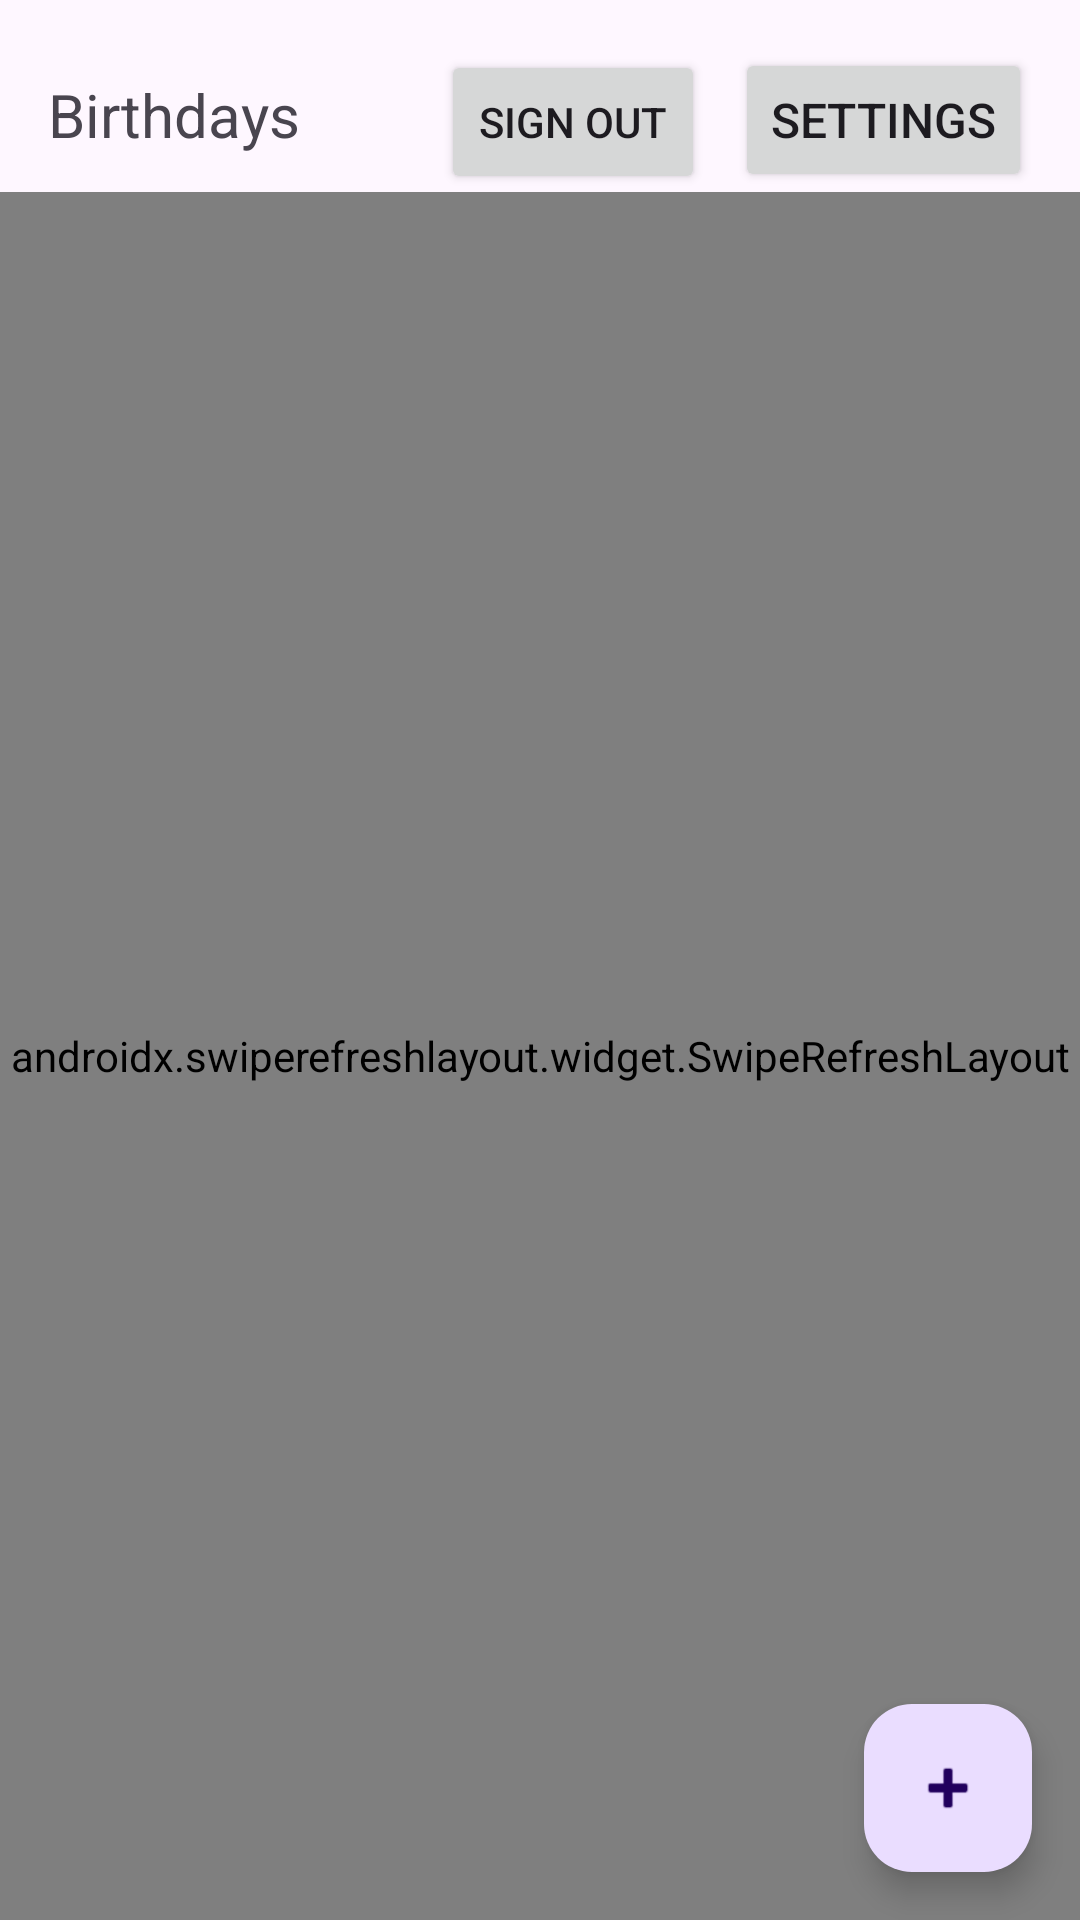

Here is an Android app screen rendered from its layout file. Give the layout XML and the strings, colors and styles it references.
<!-- AndroidManifest.xml: application theme Theme.BirthdayReminder -->
<!-- res/layout/fragment_second.xml -->
<?xml version="1.0" encoding="utf-8"?>
<androidx.coordinatorlayout.widget.CoordinatorLayout
    xmlns:android="http://schemas.android.com/apk/res/android"
    xmlns:tools="http://schemas.android.com/tools"
    xmlns:app="http://schemas.android.com/apk/res-auto"
    android:layout_width="match_parent"
    android:layout_height="match_parent">

        <LinearLayout
            android:layout_width="match_parent"
            android:layout_height="match_parent"
            tools:context=".SecondFragment"
            android:orientation="vertical">

                <LinearLayout
                    android:layout_width="match_parent"
                    android:layout_height="wrap_content"
                    android:layout_marginTop="16dp"
                    android:orientation="horizontal">

                        <TextView
                            android:id="@+id/title"
                            android:layout_width="0dp"
                            android:layout_height="wrap_content"
                            android:layout_weight="1"
                            android:paddingStart="16dp"
                            android:gravity="start|center_vertical"
                            android:text="Birthdays"
                            android:textSize="20sp" />
                        <Button
                            android:id="@+id/logout_button"
                            android:layout_width="wrap_content"
                            android:text="Sign out"
                            android:layout_marginRight="10dp"
                            android:layout_height="wrap_content"/>

                        <Button
                            android:id="@+id/button_sort_and_filter"
                            android:layout_width="wrap_content"
                            android:layout_height="wrap_content"
                            android:text="Settings"
                            android:textSize="16sp"
                            android:layout_marginEnd="16dp" />

                </LinearLayout>

                <androidx.swiperefreshlayout.widget.SwipeRefreshLayout
                    android:id="@+id/swiperefresh"
                    android:layout_width="match_parent"
                    android:layout_height="0dp"
                    android:layout_weight="1">

                        <androidx.recyclerview.widget.RecyclerView
                            android:id="@+id/recycler_view"
                            android:layout_width="match_parent"
                            app:layoutManager="androidx.recyclerview.widget.LinearLayoutManager"
                            android:layout_height="match_parent" />
                </androidx.swiperefreshlayout.widget.SwipeRefreshLayout>

        </LinearLayout>

        <com.google.android.material.floatingactionbutton.FloatingActionButton
            android:id="@+id/fab"
            android:layout_width="wrap_content"
            android:layout_height="wrap_content"
            android:layout_gravity="bottom|end"
            android:layout_margin="16dp"
            app:srcCompat="@android:drawable/ic_input_add" />

</androidx.coordinatorlayout.widget.CoordinatorLayout>
<!-- resources referenced by this layout -->
<resources>
  <style name="Theme.BirthdayReminder" parent="Base.Theme.BirthdayReminder" />
  <style name="Base.Theme.BirthdayReminder" parent="Theme.Material3.DayNight.NoActionBar">
          
          
      </style>
</resources>
